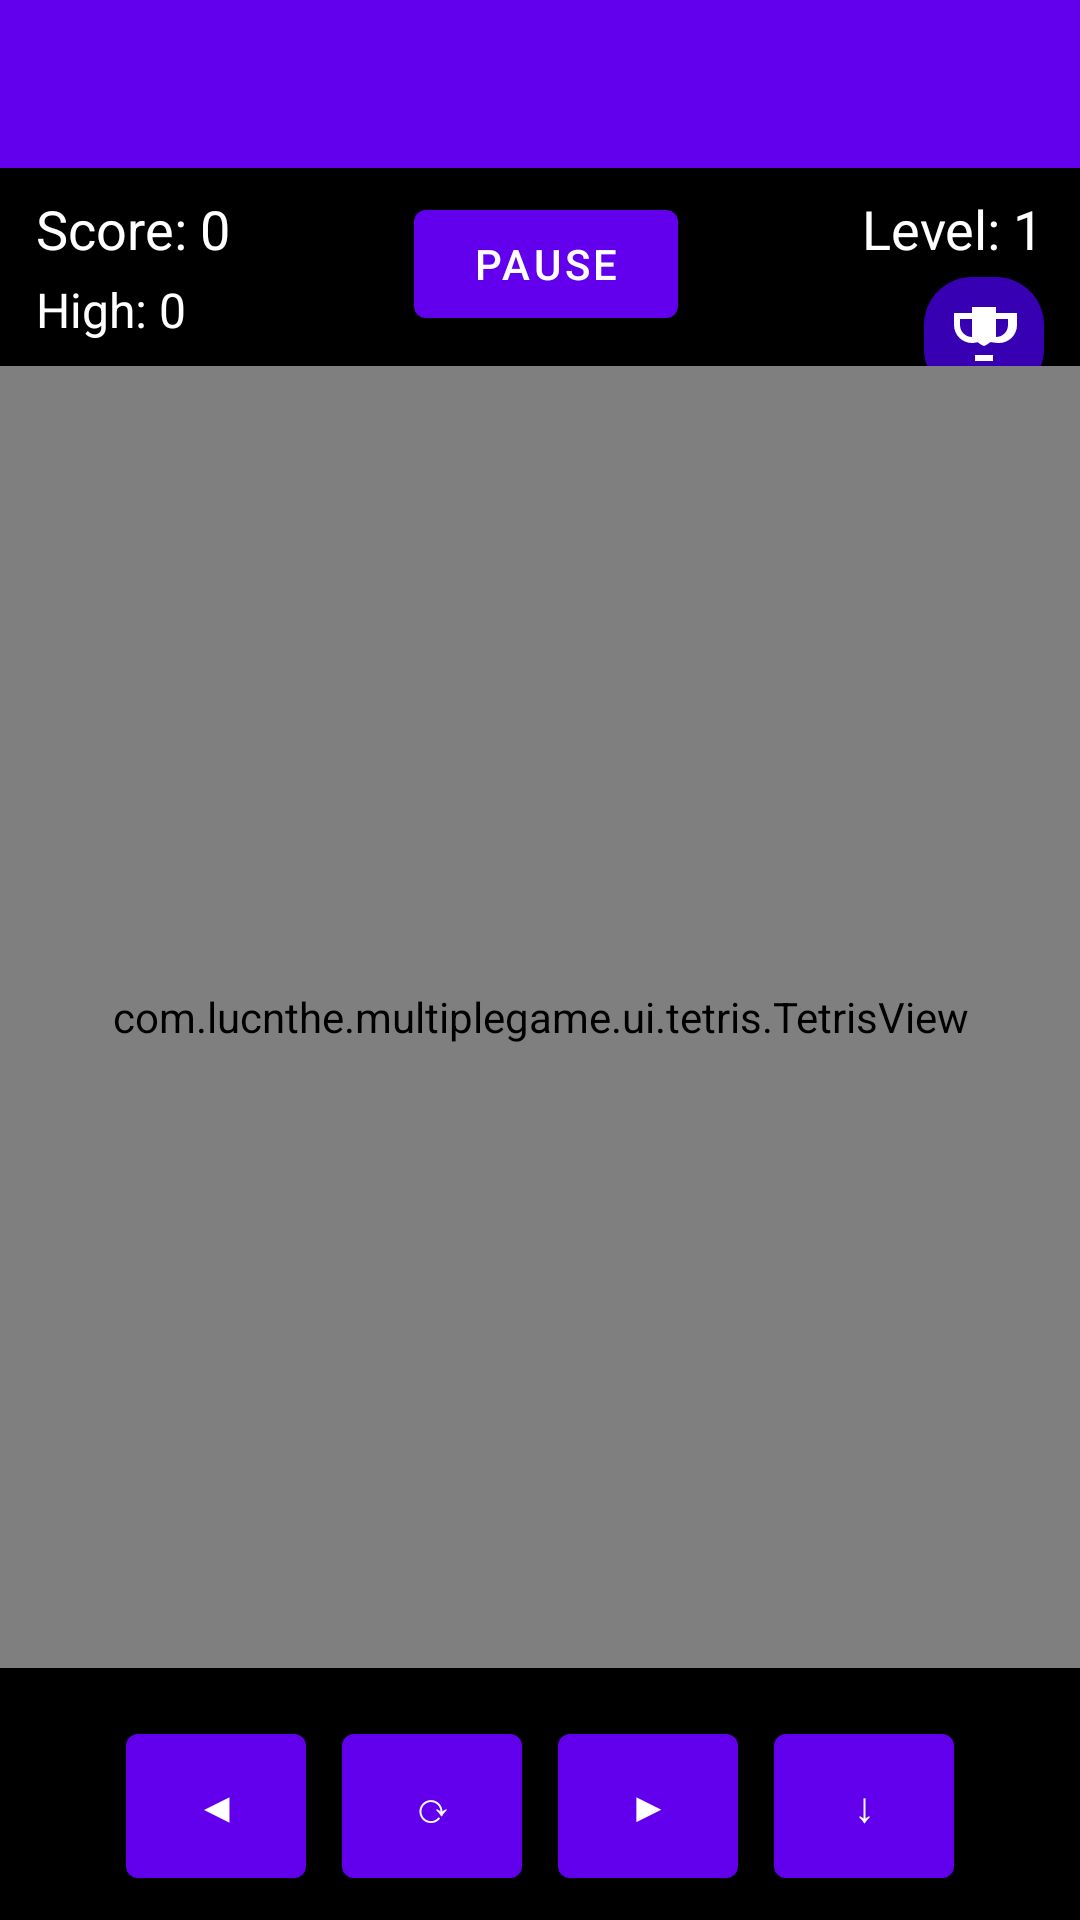

Write the Android layout XML for this screen, with the resource values it uses.
<!-- AndroidManifest.xml: activity theme AppTheme -->
<!-- res/layout/activity_tetris.xml -->
<?xml version="1.0" encoding="utf-8"?>
<androidx.constraintlayout.widget.ConstraintLayout
    xmlns:android="http://schemas.android.com/apk/res/android"
    xmlns:app="http://schemas.android.com/apk/res-auto"
    android:layout_width="match_parent"
    android:layout_height="match_parent"
    android:background="#000">

    
    <androidx.appcompat.widget.Toolbar
        android:id="@+id/toolbar"
        android:layout_width="0dp"
        android:layout_height="?attr/actionBarSize"
        android:background="@color/purple_500"
        android:title="Tetris 🎮"
        android:titleTextColor="@android:color/white"
        app:layout_constraintTop_toTopOf="parent"
        app:layout_constraintStart_toStartOf="parent"
        app:layout_constraintEnd_toEndOf="parent"
        android:theme="@style/ThemeOverlay.AppCompat.Dark.ActionBar" />

    
    <TextView
        android:id="@+id/scoreText"
        android:layout_width="wrap_content"
        android:layout_height="wrap_content"
        android:text="Score: 0"
        android:textSize="18sp"
        android:textColor="#FFFFFF"
        app:layout_constraintTop_toBottomOf="@id/toolbar"
        app:layout_constraintStart_toStartOf="parent"
        android:layout_marginStart="12dp"
        android:layout_marginTop="8dp" />

    
    <TextView
        android:id="@+id/levelText"
        android:layout_width="wrap_content"
        android:layout_height="wrap_content"
        android:text="Level: 1"
        android:textSize="18sp"
        android:textColor="#FFFFFF"
        app:layout_constraintTop_toBottomOf="@id/toolbar"
        app:layout_constraintEnd_toEndOf="parent"
        android:layout_marginEnd="12dp"
        android:layout_marginTop="8dp" />

    
    <Button
        android:id="@+id/btnPause"
        android:layout_width="wrap_content"
        android:layout_height="wrap_content"
        android:text="Pause"
        app:layout_constraintTop_toBottomOf="@id/toolbar"
        app:layout_constraintStart_toEndOf="@id/scoreText"
        app:layout_constraintEnd_toStartOf="@id/levelText"
        app:layout_constraintHorizontal_bias="0.5"
        android:layout_marginTop="8dp" />

    
    <TextView
        android:id="@+id/highScoreText"
        android:layout_width="wrap_content"
        android:layout_height="wrap_content"
        android:text="High: 0"
        android:textSize="16sp"
        android:textColor="#FFFFFF"
        app:layout_constraintTop_toBottomOf="@id/scoreText"
        app:layout_constraintStart_toStartOf="parent"
        android:layout_marginStart="12dp"
        android:layout_marginTop="4dp" />

    
    <ImageButton
        android:id="@+id/btnLeaderboard"
        android:layout_width="wrap_content"
        android:layout_height="wrap_content"
        android:background="@drawable/rounded_button_background"
        android:padding="8dp"
        android:src="@drawable/ic_trophy"
        android:contentDescription="Leaderboard"
        app:tint="#FFFFFF"
        app:layout_constraintTop_toBottomOf="@id/levelText"
        app:layout_constraintEnd_toEndOf="parent"
        android:layout_marginEnd="12dp"
        android:layout_marginTop="4dp" />

    
    <com.lucnthe.multiplegame.ui.tetris.TetrisView
        android:id="@+id/tetrisView"
        android:layout_width="0dp"
        android:layout_height="0dp"
        app:layout_constraintTop_toBottomOf="@id/highScoreText"
        app:layout_constraintBottom_toTopOf="@id/controlButtons"
        app:layout_constraintStart_toStartOf="parent"
        app:layout_constraintEnd_toEndOf="parent"
        android:layout_marginTop="8dp"
        android:layout_marginBottom="8dp" />

    
    <LinearLayout
        android:id="@+id/controlButtons"
        android:layout_width="0dp"
        android:layout_height="wrap_content"
        android:orientation="horizontal"
        android:gravity="center"
        android:padding="8dp"
        android:background="#66000000"
        app:layout_constraintBottom_toBottomOf="parent"
        app:layout_constraintStart_toStartOf="parent"
        app:layout_constraintEnd_toEndOf="parent">

        <Button
            android:id="@+id/btnLeft"
            android:text="◀"
            android:layout_width="60dp"
            android:layout_height="60dp" />

        <Button
            android:id="@+id/btnRotate"
            android:text="⟳"
            android:layout_width="60dp"
            android:layout_height="60dp"
            android:layout_marginStart="12dp"
            android:layout_marginEnd="12dp" />

        <Button
            android:id="@+id/btnRight"
            android:text="▶"
            android:layout_width="60dp"
            android:layout_height="60dp" />

        <Button
            android:id="@+id/btnDrop"
            android:text="↓"
            android:layout_width="60dp"
            android:layout_height="60dp"
            android:layout_marginStart="12dp" />
    </LinearLayout>

</androidx.constraintlayout.widget.ConstraintLayout>
<!-- resources referenced by this layout -->
<resources>
  <!-- drawable ic_trophy (drawable) -->
  <?xml version="1.0" encoding="utf-8"?>
  <vector xmlns:android="http://schemas.android.com/apk/res/android"
      android:width="24dp"
      android:height="24dp"
      android:viewportWidth="24"
      android:viewportHeight="24">
      <path
          android:fillColor="#FFFFFFFF"
          android:pathData="M16,4V2H8v2H2v4c0,3.31 2.69,6 6,6 0.66,0 1.3,-0.1 1.91,-0.29 0.63,0.58 1.35,1.03 2.09,1.29V18H9v2h6v-2h-3v-3.01c0.74,-0.26 1.45,-0.71 2.09,-1.29C15.7,13.9 16.34,14 17,14c3.31,0 6,-2.69 6,-6V4h-7zM8,12c-2.21,0 -4,-1.79 -4,-4V6h4v6zm12,-4c0,2.21 -1.79,4 -4,4V6h4v2z" />
  </vector>
  <!-- drawable rounded_button_background (drawable) -->
  <?xml version="1.0" encoding="utf-8"?>
  <shape xmlns:android="http://schemas.android.com/apk/res/android"
      android:shape="rectangle">
      <solid android:color="@color/purple_700"/>
      <corners android:radius="16dp"/>
  </shape>
  <style name="AppTheme" parent="Theme.MaterialComponents.DayNight.NoActionBar">
          
          <item name="windowActionBar">false</item>
          <item name="windowNoTitle">true</item>
  
          
          <item name="colorPrimary">@color/purple_500</item>
          <item name="colorPrimaryVariant">@color/purple_700</item>
          <item name="colorOnPrimary">@color/white</item>
      </style>
  <!-- not gathered from this repository: default colours our renderer supplied (Android Studio template values) -->
  <color name="purple_500">#FF6200EE</color>
  <color name="purple_700">#FF3700B3</color>
  <color name="white">#FFFFFFFF</color>
</resources>
